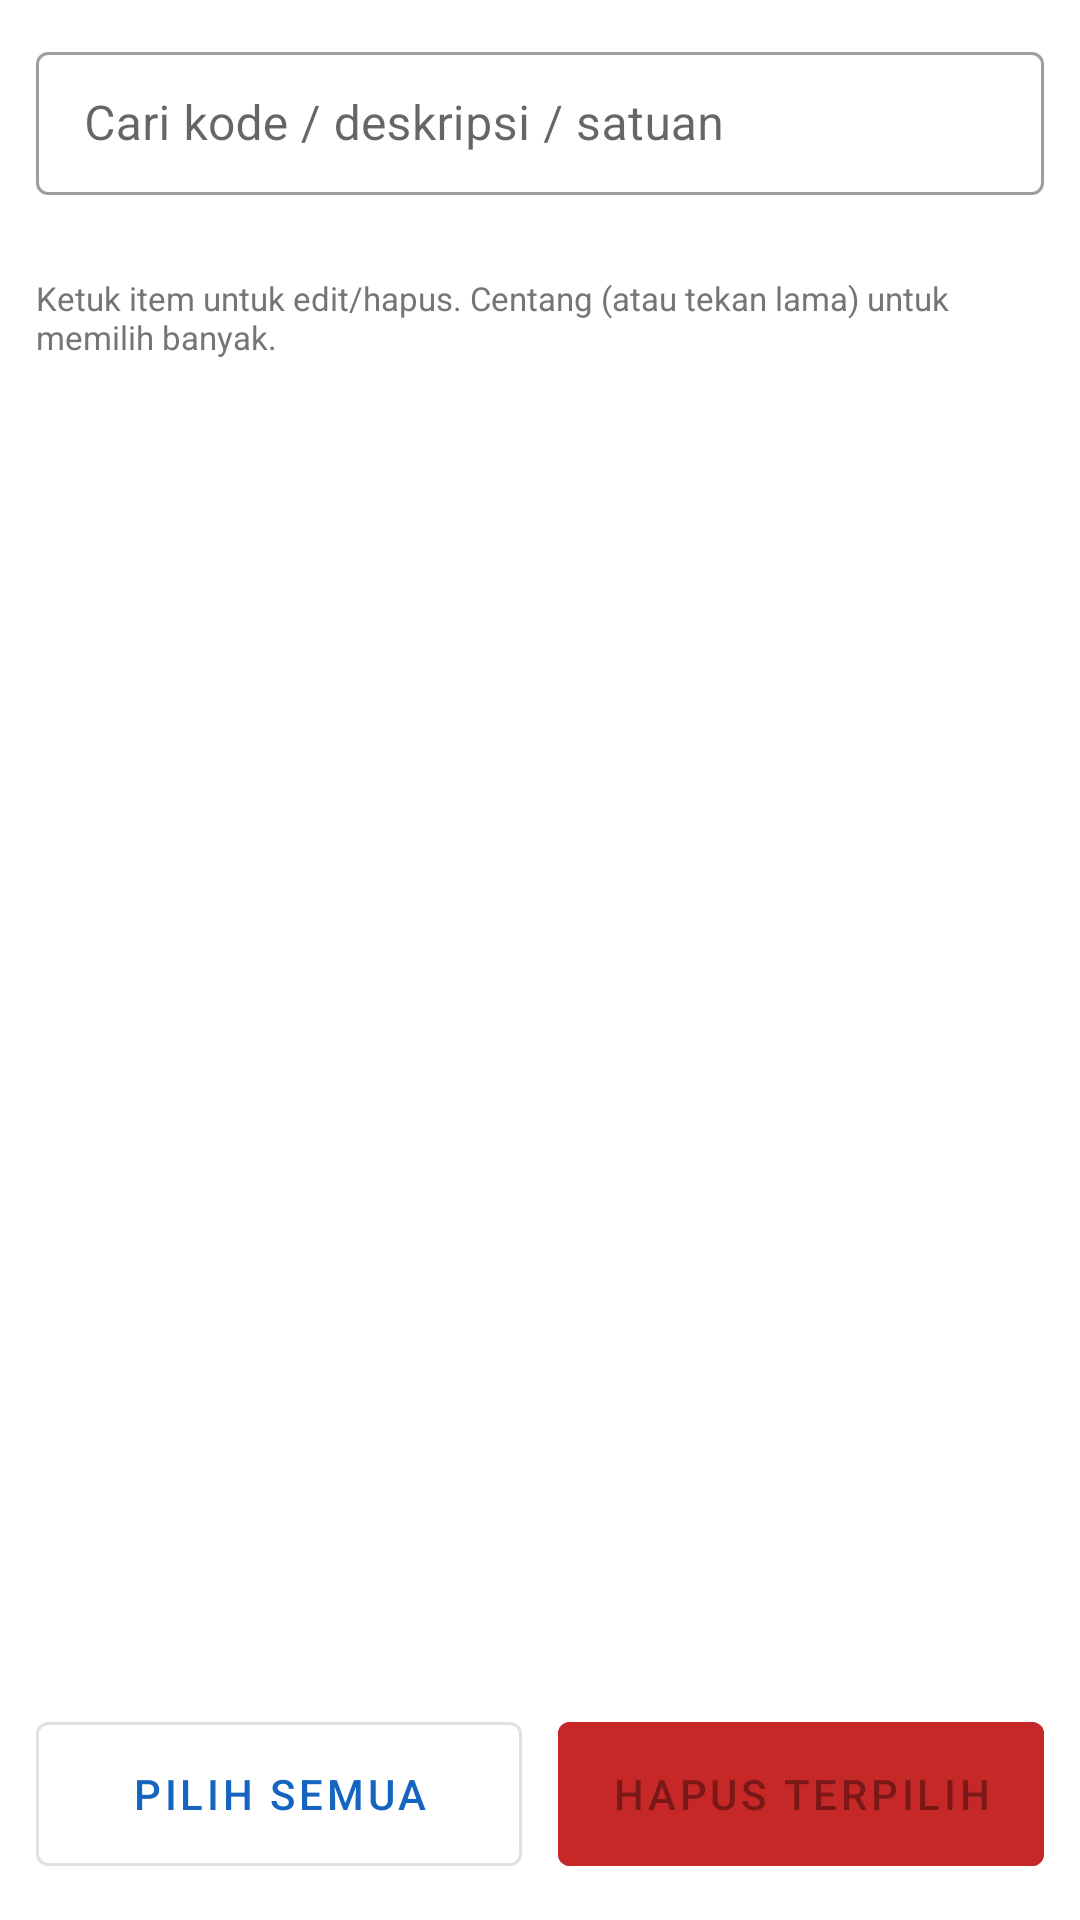

Android layout source for this screen:
<!-- AndroidManifest.xml: application theme Theme.CacahStok -->
<!-- res/layout/activity_items.xml -->
<?xml version="1.0" encoding="utf-8"?>
<LinearLayout xmlns:android="http://schemas.android.com/apk/res/android"
    android:layout_width="match_parent"
    android:layout_height="match_parent"
    android:orientation="vertical"
    android:padding="12dp">

    <com.google.android.material.textfield.TextInputLayout
        style="@style/Widget.MaterialComponents.TextInputLayout.OutlinedBox.Dense"
        android:layout_width="match_parent"
        android:layout_height="wrap_content"
        android:hint="Cari kode / deskripsi / satuan">

        <com.google.android.material.textfield.TextInputEditText
            android:id="@+id/etSearch"
            android:layout_width="match_parent"
            android:layout_height="wrap_content"
            android:inputType="text"
            android:singleLine="true" />
    </com.google.android.material.textfield.TextInputLayout>

    <TextView
        android:id="@+id/tvSummary"
        android:layout_width="wrap_content"
        android:layout_height="wrap_content"
        android:layout_marginTop="8dp"
        android:textStyle="bold" />

    <TextView
        android:layout_width="wrap_content"
        android:layout_height="wrap_content"
        android:text="Ketuk item untuk edit/hapus. Centang (atau tekan lama) untuk memilih banyak."
        android:textColor="@color/muted"
        android:textSize="11sp" />

    <androidx.recyclerview.widget.RecyclerView
        android:id="@+id/rvItems"
        android:layout_width="match_parent"
        android:layout_height="0dp"
        android:layout_weight="1" />

    <LinearLayout
        android:layout_width="match_parent"
        android:layout_height="wrap_content"
        android:orientation="horizontal">

        <com.google.android.material.button.MaterialButton
            android:id="@+id/btnSelectAll"
            style="@style/Widget.MaterialComponents.Button.OutlinedButton"
            android:layout_width="0dp"
            android:layout_height="60dp"
            android:layout_marginEnd="6dp"
            android:layout_weight="1"
            android:text="PILIH SEMUA" />

        <com.google.android.material.button.MaterialButton
            android:id="@+id/btnDelete"
            android:layout_width="0dp"
            android:layout_height="60dp"
            android:layout_marginStart="6dp"
            android:layout_weight="1"
            android:backgroundTint="@color/danger"
            android:enabled="false"
            android:text="HAPUS TERPILIH" />
    </LinearLayout>
</LinearLayout>
<!-- resources referenced by this layout -->
<resources>
  <color name="danger">#C62828</color>
  <color name="muted">#757575</color>
  <style name="Theme.CacahStok" parent="Theme.MaterialComponents.Light.DarkActionBar">
          <item name="colorPrimary">@color/primary</item>
          <item name="colorPrimaryVariant">@color/primary_dark</item>
          <item name="colorOnPrimary">@android:color/white</item>
          <item name="colorSecondary">@color/accent</item>
          <item name="colorOnSecondary">@android:color/white</item>
          <item name="android:statusBarColor">@color/primary_dark</item>
      </style>
  <color name="primary">#1565C0</color>
  <color name="primary_dark">#0D47A1</color>
  <color name="accent">#2E7D32</color>
</resources>
